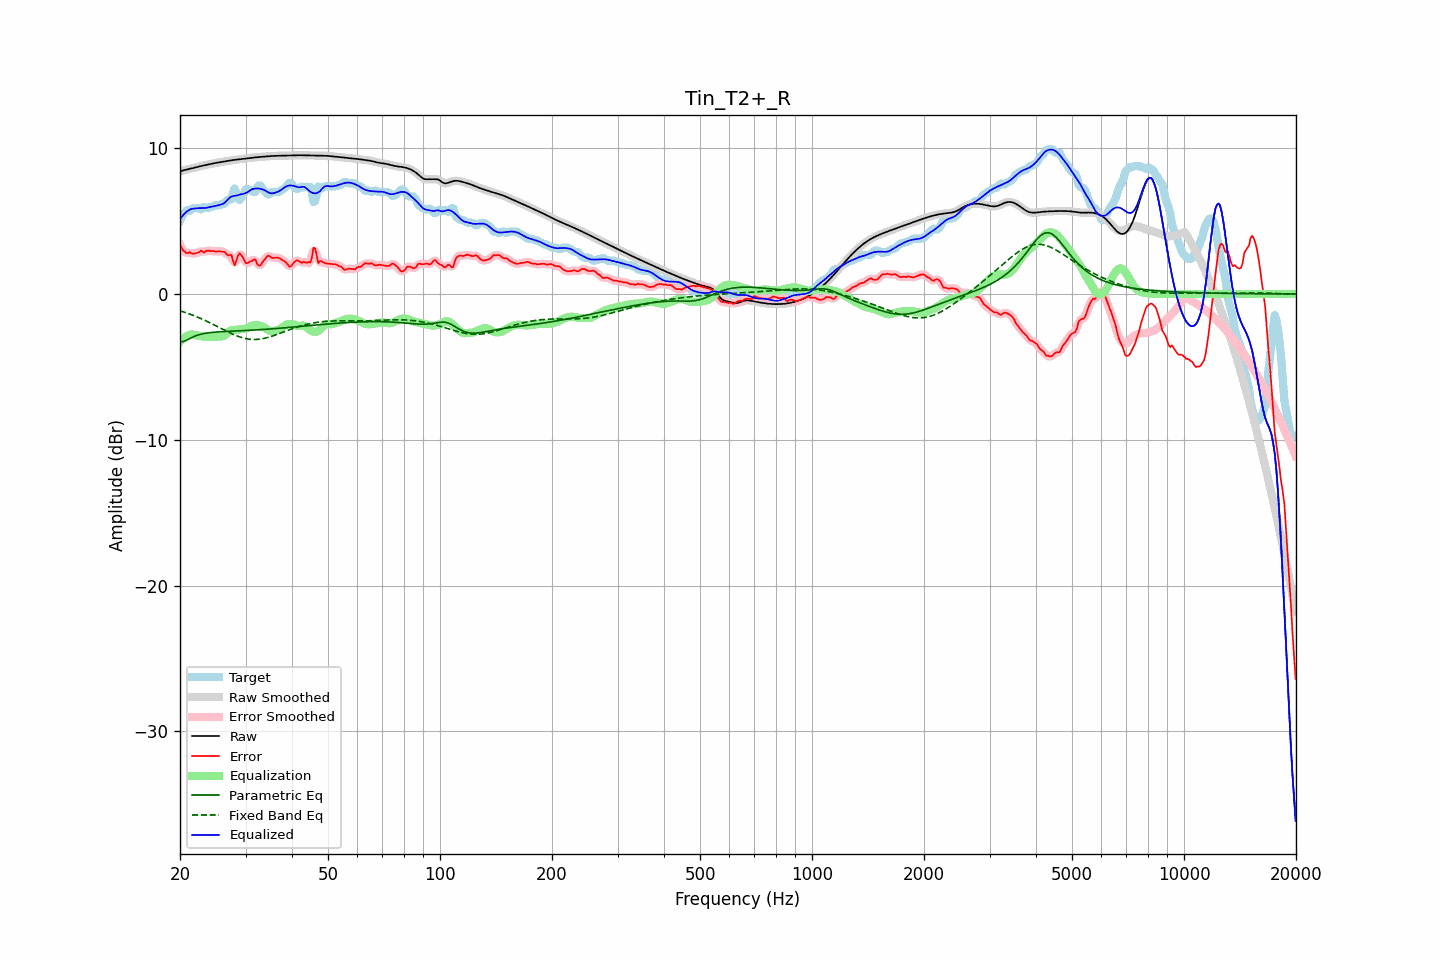

Source data for this figure (header and first rows):
frequency, raw, error, smoothed, error_smoothed, equalization, parametric_eq, fixed_band_eq, equalized_raw, equalized_smoothed, target
20.00, 8.40, 3.38, 8.40, 3.39, -3.28, -3.28, -1.15, 5.12, 5.12, 5.02
20.20, 8.44, 3.20, 8.44, 3.17, -3.16, -3.27, -1.19, 5.28, 5.28, 5.24
20.40, 8.48, 2.95, 8.48, 2.99, -3.06, -3.26, -1.22, 5.42, 5.42, 5.52
20.61, 8.51, 2.92, 8.51, 2.88, -2.97, -3.21, -1.26, 5.54, 5.54, 5.59
20.81, 8.53, 2.80, 8.53, 2.83, -2.90, -3.17, -1.30, 5.64, 5.64, 5.73
21.02, 8.56, 2.81, 8.56, 2.83, -2.84, -3.11, -1.33, 5.72, 5.72, 5.75
21.23, 8.58, 2.88, 8.58, 2.81, -2.80, -3.06, -1.37, 5.79, 5.79, 5.70
21.44, 8.61, 2.80, 8.61, 2.80, -2.77, -3.00, -1.41, 5.84, 5.84, 5.81
21.66, 8.64, 2.75, 8.64, 2.78, -2.78, -2.95, -1.46, 5.85, 5.85, 5.89
21.87, 8.66, 2.78, 8.66, 2.77, -2.80, -2.90, -1.50, 5.86, 5.86, 5.89
22.09, 8.69, 2.80, 8.69, 2.79, -2.82, -2.86, -1.54, 5.87, 5.87, 5.89
22.31, 8.72, 2.83, 8.72, 2.85, -2.84, -2.82, -1.59, 5.88, 5.88, 5.89
22.54, 8.75, 2.87, 8.75, 2.90, -2.86, -2.79, -1.64, 5.89, 5.89, 5.88
22.76, 8.77, 2.97, 8.77, 2.91, -2.88, -2.76, -1.68, 5.89, 5.89, 5.80
22.99, 8.80, 2.92, 8.80, 2.91, -2.91, -2.73, -1.73, 5.89, 5.89, 5.88
23.22, 8.82, 2.84, 8.82, 2.91, -2.93, -2.71, -1.78, 5.89, 5.89, 5.98
23.45, 8.85, 2.94, 8.85, 2.92, -2.94, -2.69, -1.83, 5.90, 5.90, 5.90
23.69, 8.87, 2.98, 8.87, 2.95, -2.95, -2.67, -1.89, 5.92, 5.92, 5.89
23.92, 8.89, 2.97, 8.89, 2.97, -2.95, -2.66, -1.94, 5.95, 5.95, 5.92
24.16, 8.92, 2.94, 8.92, 2.96, -2.94, -2.65, -1.99, 5.98, 5.98, 5.98
24.40, 8.94, 2.95, 8.94, 2.94, -2.94, -2.63, -2.05, 6.00, 6.00, 5.99
24.65, 8.96, 2.94, 8.96, 2.92, -2.95, -2.62, -2.10, 6.02, 6.02, 6.03
24.89, 8.98, 2.90, 8.98, 2.92, -2.95, -2.61, -2.16, 6.04, 6.04, 6.09
25.14, 9.00, 2.91, 9.00, 2.92, -2.94, -2.61, -2.22, 6.06, 6.06, 6.09
25.39, 9.02, 2.93, 9.02, 2.92, -2.93, -2.60, -2.27, 6.10, 6.10, 6.09
25.65, 9.04, 2.94, 9.04, 2.92, -2.92, -2.59, -2.33, 6.12, 6.12, 6.10
25.91, 9.06, 2.89, 9.06, 2.93, -2.91, -2.58, -2.39, 6.15, 6.15, 6.17
26.16, 9.08, 2.89, 9.08, 2.89, -2.88, -2.58, -2.44, 6.20, 6.20, 6.19
26.43, 9.10, 2.89, 9.10, 2.82, -2.82, -2.57, -2.50, 6.28, 6.28, 6.21
26.69, 9.12, 2.71, 9.12, 2.75, -2.72, -2.57, -2.55, 6.39, 6.39, 6.41
26.96, 9.14, 2.65, 9.14, 2.73, -2.62, -2.56, -2.61, 6.52, 6.52, 6.49
27.23, 9.16, 2.67, 9.16, 2.66, -2.54, -2.56, -2.66, 6.62, 6.62, 6.49
27.50, 9.17, 2.68, 9.17, 2.49, -2.49, -2.55, -2.71, 6.68, 6.68, 6.49
27.77, 9.19, 2.26, 9.19, 2.28, -2.47, -2.55, -2.76, 6.72, 6.72, 6.93
28.05, 9.20, 1.96, 9.20, 2.18, -2.47, -2.54, -2.81, 6.73, 6.73, 7.24
28.33, 9.21, 2.26, 9.21, 2.27, -2.46, -2.54, -2.86, 6.75, 6.75, 6.96
28.62, 9.23, 2.61, 9.23, 2.52, -2.45, -2.53, -2.90, 6.78, 6.78, 6.62
28.90, 9.24, 2.80, 9.24, 2.72, -2.43, -2.53, -2.94, 6.81, 6.81, 6.44
29.19, 9.25, 2.67, 9.25, 2.70, -2.41, -2.52, -2.98, 6.84, 6.84, 6.58
29.48, 9.27, 2.54, 9.27, 2.52, -2.40, -2.51, -3.01, 6.86, 6.86, 6.73
29.78, 9.28, 2.32, 9.28, 2.31, -2.40, -2.51, -3.04, 6.89, 6.89, 6.97
30.08, 9.30, 2.11, 9.30, 2.18, -2.37, -2.50, -3.06, 6.93, 6.93, 7.19
30.38, 9.31, 2.13, 9.31, 2.13, -2.33, -2.50, -3.08, 6.99, 6.99, 7.19
30.68, 9.33, 2.19, 9.33, 2.16, -2.26, -2.49, -3.10, 7.06, 7.06, 7.14
30.99, 9.34, 2.25, 9.34, 2.24, -2.20, -2.49, -3.11, 7.14, 7.14, 7.09
31.30, 9.35, 2.26, 9.35, 2.33, -2.16, -2.48, -3.12, 7.19, 7.19, 7.09
31.61, 9.36, 2.38, 9.36, 2.33, -2.14, -2.47, -3.12, 7.22, 7.22, 6.98
31.93, 9.37, 2.36, 9.37, 2.25, -2.14, -2.47, -3.12, 7.23, 7.23, 7.01
32.24, 9.38, 2.05, 9.38, 2.11, -2.14, -2.46, -3.12, 7.24, 7.24, 7.33
32.57, 9.39, 1.95, 9.39, 1.99, -2.16, -2.45, -3.10, 7.23, 7.23, 7.44
32.89, 9.40, 1.96, 9.40, 1.98, -2.18, -2.45, -3.09, 7.22, 7.22, 7.44
33.22, 9.41, 2.13, 9.41, 2.10, -2.22, -2.44, -3.07, 7.19, 7.19, 7.28
33.55, 9.42, 2.27, 9.42, 2.27, -2.27, -2.43, -3.05, 7.15, 7.15, 7.15
33.89, 9.43, 2.42, 9.43, 2.43, -2.34, -2.42, -3.03, 7.10, 7.10, 7.01
34.23, 9.44, 2.56, 9.44, 2.55, -2.41, -2.42, -3.00, 7.03, 7.03, 6.88
34.57, 9.45, 2.64, 9.45, 2.59, -2.48, -2.41, -2.97, 6.97, 6.97, 6.81
34.92, 9.46, 2.58, 9.46, 2.57, -2.54, -2.40, -2.94, 6.92, 6.92, 6.88
35.27, 9.46, 2.48, 9.46, 2.52, -2.56, -2.39, -2.90, 6.90, 6.90, 6.99
35.62, 9.47, 2.48, 9.47, 2.48, -2.56, -2.38, -2.87, 6.91, 6.91, 6.99
35.97, 9.47, 2.49, 9.47, 2.48, -2.53, -2.37, -2.83, 6.94, 6.94, 6.99
... 635 more rows
